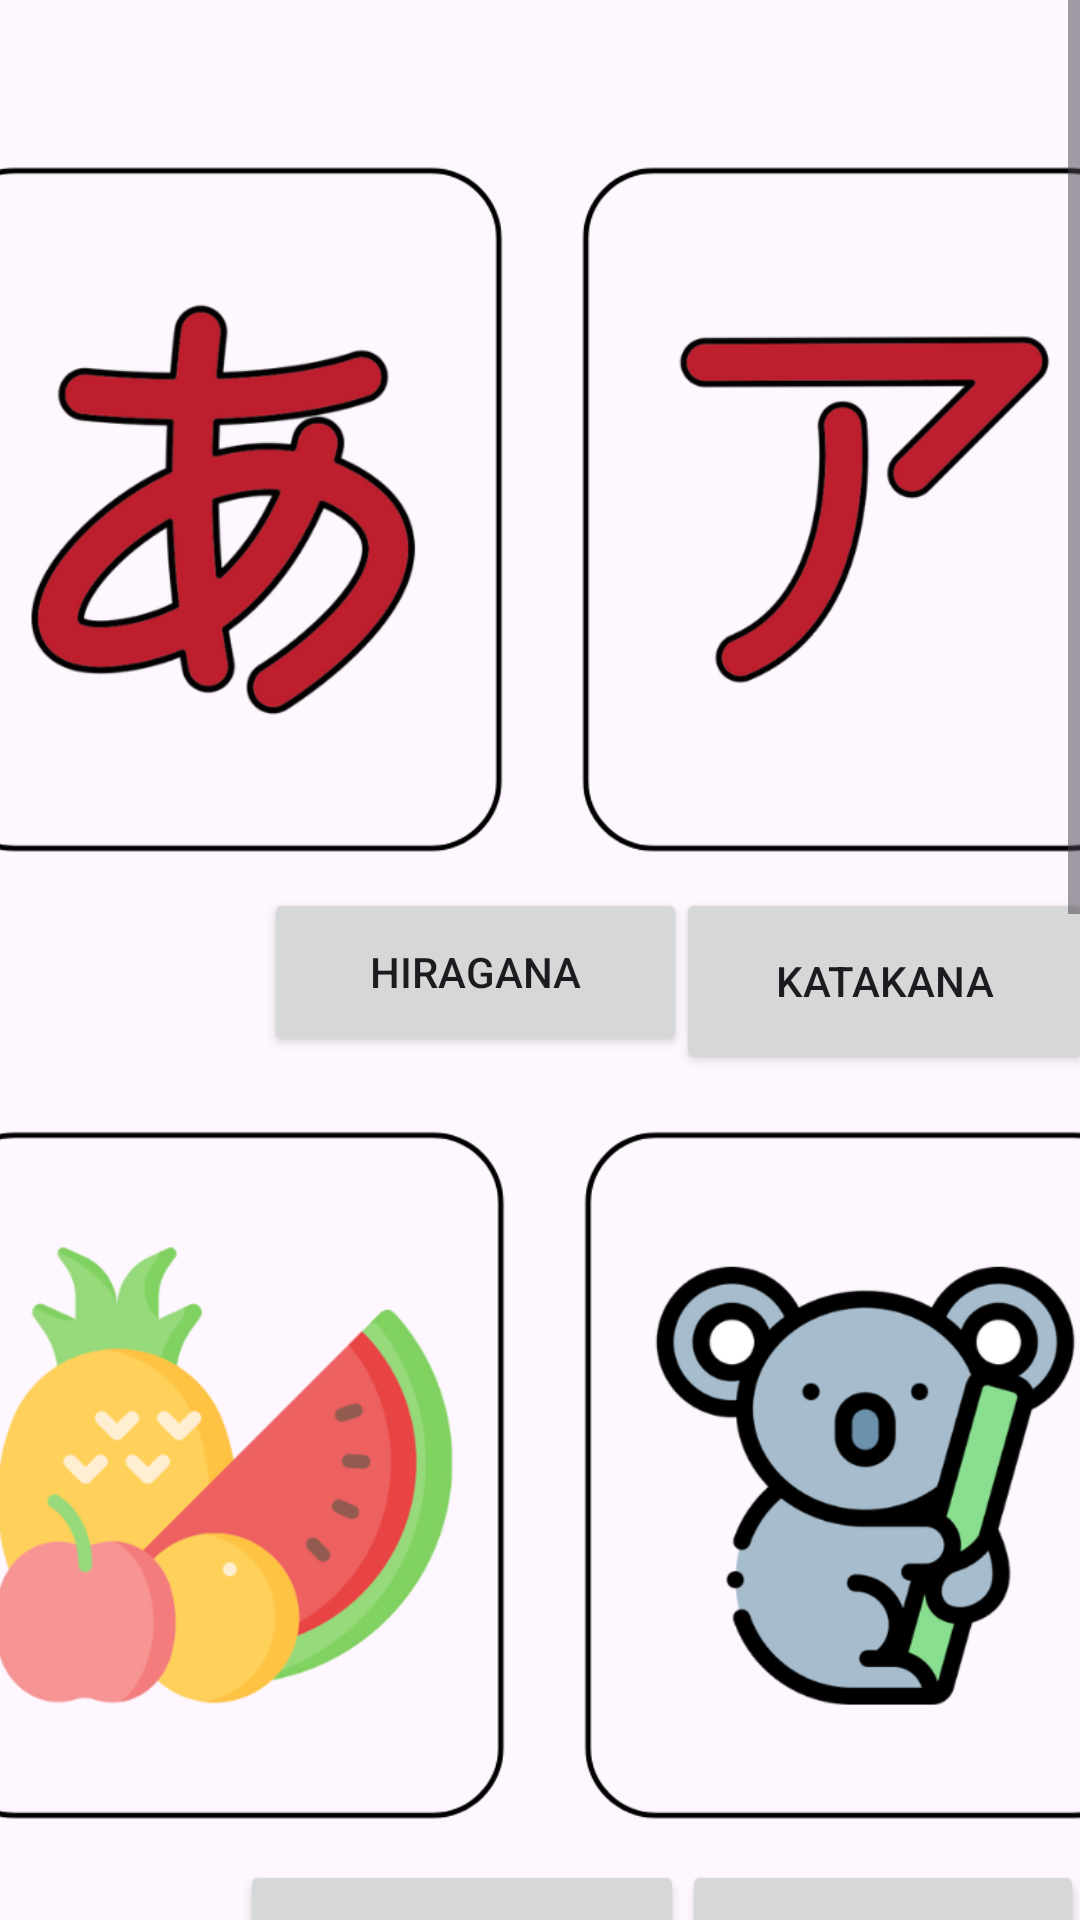

Here is an Android app screen rendered from its layout file. Give the layout XML and the strings, colors and styles it references.
<!-- AndroidManifest.xml: application theme Theme.Basjep -->
<!-- res/layout/activity_home.xml -->
<?xml version="1.0" encoding="utf-8"?>
<ScrollView xmlns:android="http://schemas.android.com/apk/res/android"
    xmlns:app="http://schemas.android.com/apk/res-auto"
    xmlns:tools="http://schemas.android.com/tools"
    android:layout_width="match_parent"
    android:layout_height="match_parent"
    tools:context=".HomeActivity">

    <androidx.constraintlayout.widget.ConstraintLayout
        android:id="@+id/main"
        android:layout_width="match_parent"
        android:layout_height="wrap_content">

        <ImageView
            android:id="@+id/imageView3"
            android:layout_width="410dp"
            android:layout_height="240dp"
            android:layout_marginTop="48dp"
            app:layout_constraintEnd_toEndOf="parent"
            app:layout_constraintStart_toStartOf="parent"
            app:layout_constraintTop_toTopOf="parent"
            app:srcCompat="@drawable/opsi_1" />

        <Button
            android:id="@+id/button2"
            android:layout_width="141dp"
            android:layout_height="56dp"
            android:layout_marginStart="88dp"
            android:layout_marginTop="8dp"
            android:layout_marginBottom="20dp"
            android:text="HIRAGANA"
            app:layout_constraintBottom_toTopOf="@+id/imageView4"
            app:layout_constraintStart_toStartOf="parent"
            app:layout_constraintTop_toBottomOf="@+id/imageView3" />

        <Button
            android:id="@+id/button3"
            android:layout_width="139dp"
            android:layout_height="62dp"
            android:layout_marginTop="8dp"
            android:text="KATAKANA"
            app:layout_constraintEnd_toEndOf="parent"
            app:layout_constraintHorizontal_bias="0.473"
            app:layout_constraintStart_toEndOf="@+id/button2"
            app:layout_constraintTop_toBottomOf="@+id/imageView3" />

        <ImageView
            android:id="@+id/imageView4"
            android:layout_width="410dp"
            android:layout_height="240dp"
            android:layout_marginTop="14dp"
            app:layout_constraintEnd_toEndOf="parent"
            app:layout_constraintStart_toStartOf="parent"
            app:layout_constraintTop_toBottomOf="@+id/button3"
            app:srcCompat="@drawable/opsi_2" />

        <Button
            android:id="@+id/button4"
            android:layout_width="148dp"
            android:layout_height="50dp"
            android:layout_marginStart="80dp"
            android:layout_marginTop="8dp"
            android:text="BUAH-BUAHAN"
            app:layout_constraintStart_toStartOf="parent"
            app:layout_constraintTop_toBottomOf="@+id/imageView4" />

        <Button
            android:id="@+id/button5"
            android:layout_width="134dp"
            android:layout_height="58dp"
            android:layout_marginTop="8dp"
            android:layout_marginBottom="8dp"
            android:text="HEWAN"
            app:layout_constraintBottom_toTopOf="@+id/imageView5"
            app:layout_constraintEnd_toEndOf="parent"
            app:layout_constraintHorizontal_bias="0.493"
            app:layout_constraintStart_toEndOf="@+id/button4"
            app:layout_constraintTop_toBottomOf="@+id/imageView4" />

        <ImageView
            android:id="@+id/imageView5"
            android:layout_width="410dp"
            android:layout_height="240dp"
            android:layout_marginTop="16dp"
            app:layout_constraintEnd_toEndOf="parent"
            app:layout_constraintStart_toStartOf="parent"
            app:layout_constraintTop_toBottomOf="@+id/button4"
            app:srcCompat="@drawable/opsi_3" />

        <Button
            android:id="@+id/button6"
            android:layout_width="143dp"
            android:layout_height="55dp"
            android:layout_marginStart="80dp"
            android:text="PERCAKAPAN"
            app:layout_constraintStart_toStartOf="parent"
            app:layout_constraintTop_toBottomOf="@+id/imageView5" />

        <Button
            android:id="@+id/button7"
            android:layout_width="134dp"
            android:layout_height="58dp"
            android:layout_marginStart="40dp"
            android:text="RUANG PUBLIK"
            app:layout_constraintBottom_toTopOf="@+id/imageView6"
            app:layout_constraintEnd_toEndOf="parent"
            app:layout_constraintHorizontal_bias="0.349"
            app:layout_constraintStart_toEndOf="@+id/button6"
            app:layout_constraintTop_toBottomOf="@+id/imageView5"
            app:layout_constraintVertical_bias="0.0" />

        <ImageView
            android:id="@+id/imageView6"
            android:layout_width="194dp"
            android:layout_height="251dp"
            android:layout_marginTop="32dp"
            app:layout_constraintEnd_toEndOf="parent"
            app:layout_constraintStart_toStartOf="parent"
            app:layout_constraintTop_toBottomOf="@+id/button6"
            app:srcCompat="@drawable/quiz" />

        <Button
            android:id="@+id/button8"
            android:layout_width="115dp"
            android:layout_height="48dp"
            android:layout_marginTop="32dp"
            android:text="QUIZ"
            app:layout_constraintBottom_toBottomOf="parent"
            app:layout_constraintEnd_toEndOf="parent"
            app:layout_constraintHorizontal_bias="0.501"
            app:layout_constraintStart_toStartOf="parent"
            app:layout_constraintTop_toBottomOf="@+id/imageView6"
            app:layout_constraintVertical_bias="0.0" />


    </androidx.constraintlayout.widget.ConstraintLayout>
</ScrollView>
<!-- resources referenced by this layout -->
<resources>
  <!-- drawable opsi_1: png bitmap (drawable, 79062 bytes) -->
  <!-- drawable opsi_2: png bitmap (drawable, 109804 bytes) -->
  <!-- drawable opsi_3: png bitmap (drawable, 87289 bytes) -->
  <!-- drawable quiz: png bitmap (drawable, 31231 bytes) -->
  <style name="Theme.Basjep" parent="Base.Theme.Basjep" />
  <style name="Base.Theme.Basjep" parent="Theme.Material3.DayNight.NoActionBar">
          
          
      </style>
</resources>
